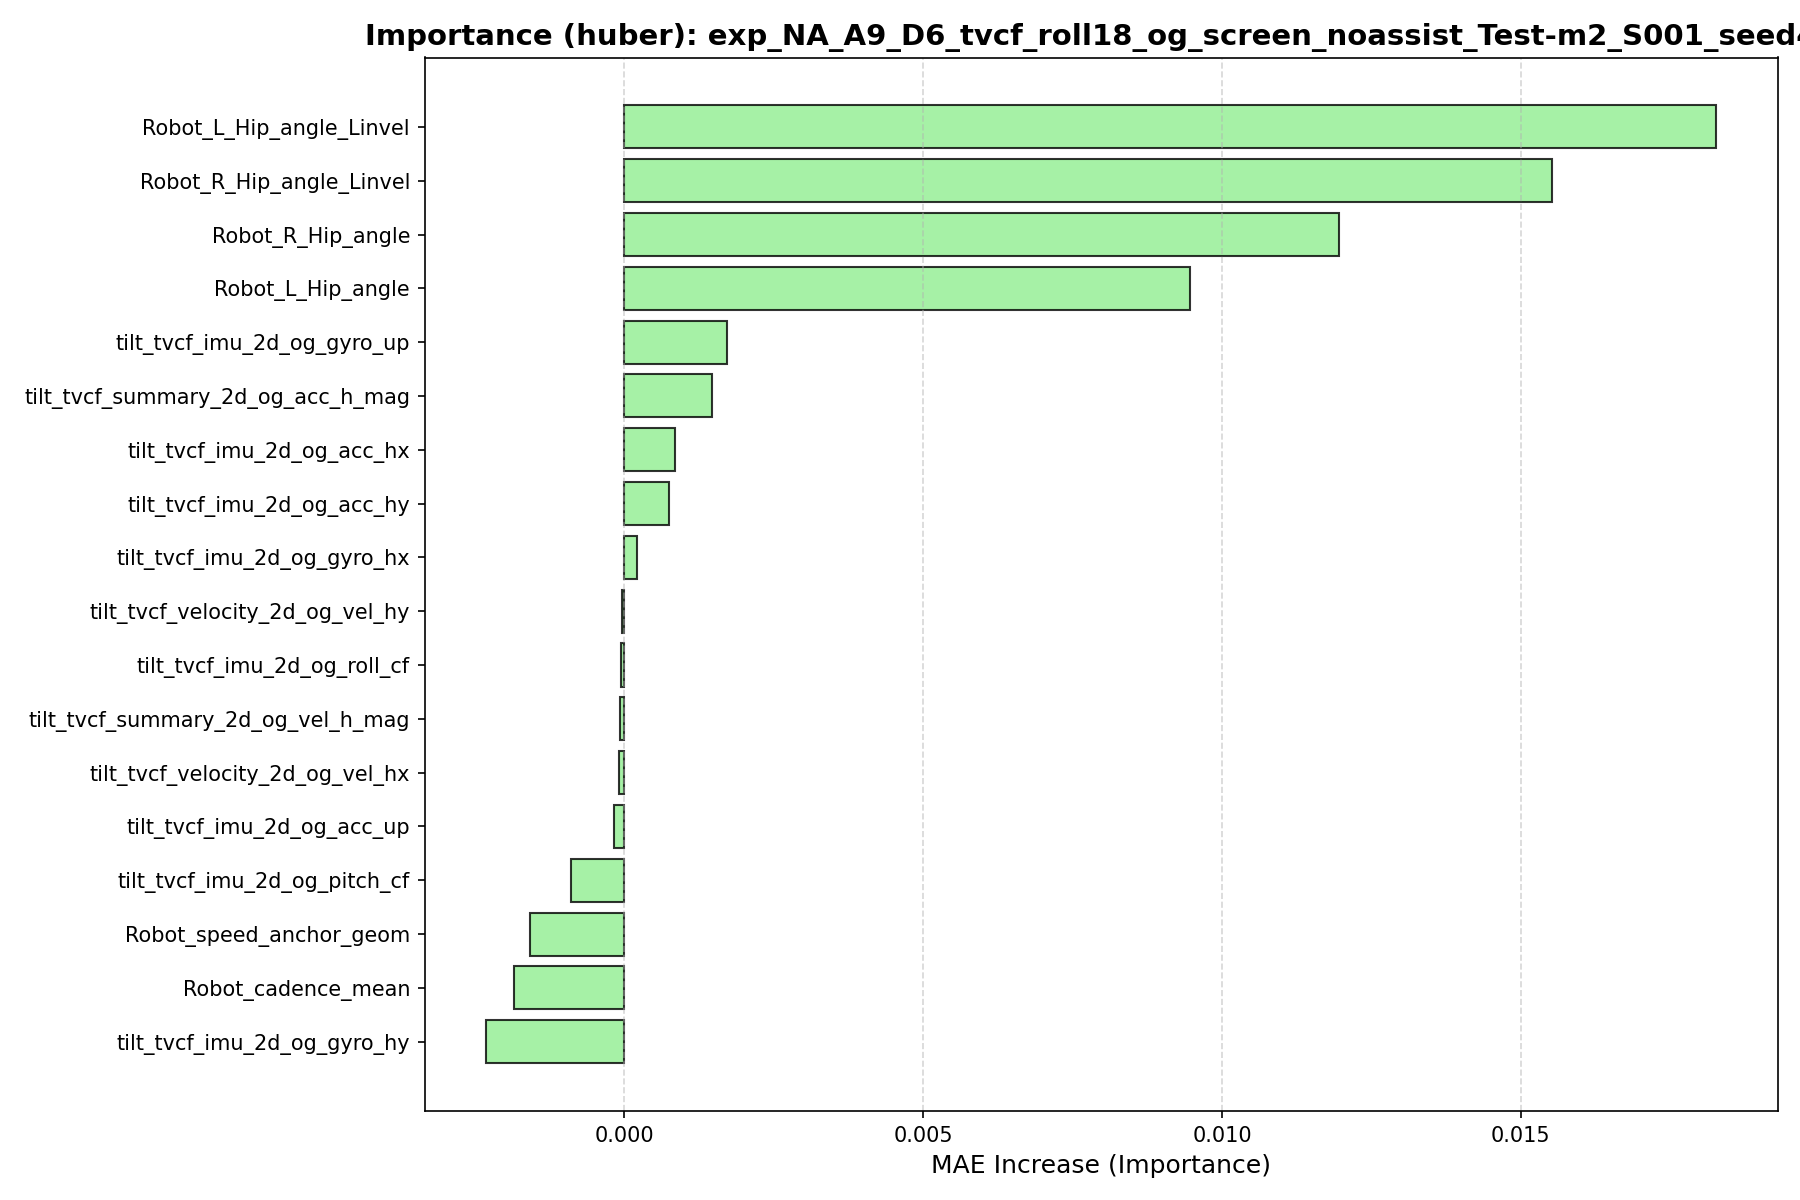

Values plotted in this chart, from the file beside it:
feature, importance
Robot_L_Hip_angle_Linvel, 0.01827
Robot_R_Hip_angle_Linvel, 0.01552
Robot_R_Hip_angle, 0.01196
Robot_L_Hip_angle, 0.009471
tilt_tvcf_imu_2d_og_gyro_up, 0.001715
tilt_tvcf_summary_2d_og_acc_h_mag, 0.001472
tilt_tvcf_imu_2d_og_acc_hx, 0.0008448
tilt_tvcf_imu_2d_og_acc_hy, 0.0007411
tilt_tvcf_imu_2d_og_gyro_hx, 0.0002074
tilt_tvcf_velocity_2d_og_vel_hy, -4.226808472095056e-05
tilt_tvcf_imu_2d_og_roll_cf, -5.044141781190489e-05
tilt_tvcf_summary_2d_og_vel_h_mag, -7.380734835837205e-05
tilt_tvcf_velocity_2d_og_vel_hx, -9.76479495290554e-05
tilt_tvcf_imu_2d_og_acc_up, -0.000169
tilt_tvcf_imu_2d_og_pitch_cf, -0.0008905
Robot_speed_anchor_geom, -0.001586
Robot_cadence_mean, -0.001853
tilt_tvcf_imu_2d_og_gyro_hy, -0.002315
